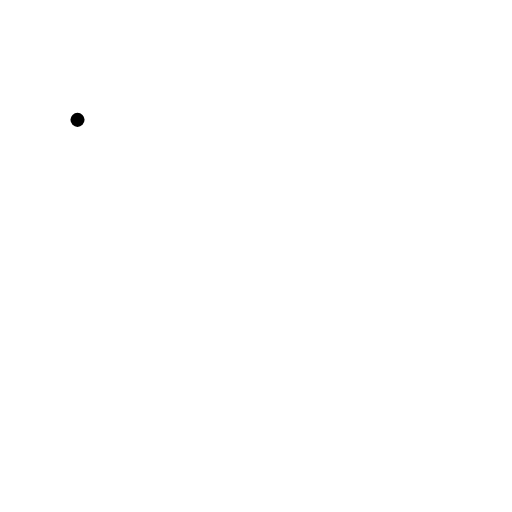
t = 0.00 s
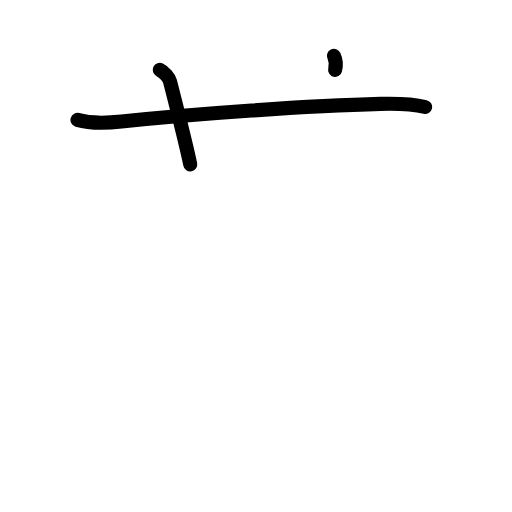
t = 2.38 s
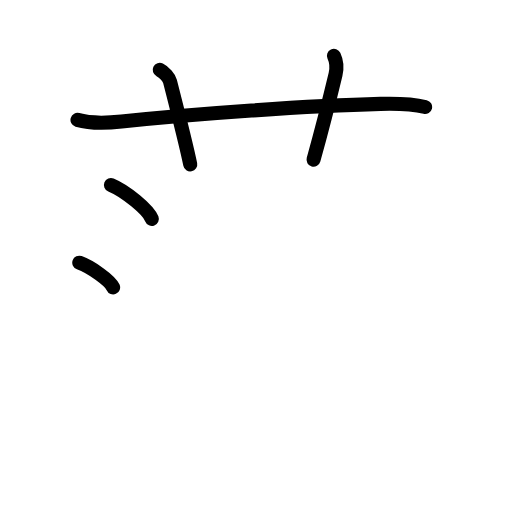
t = 4.75 s
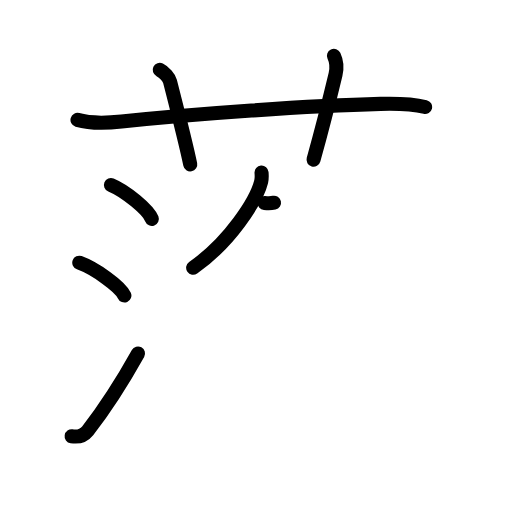
t = 7.19 s
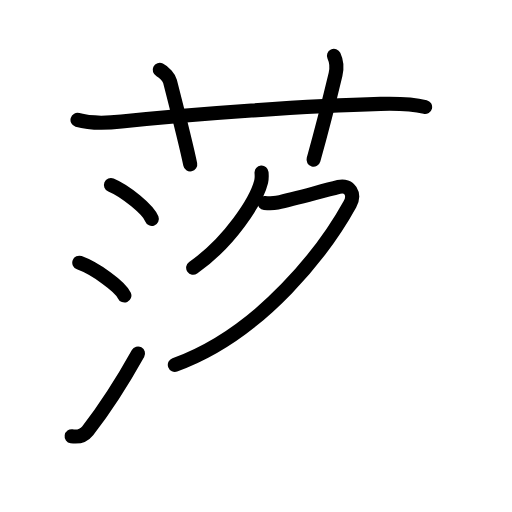
t = 7.63 s
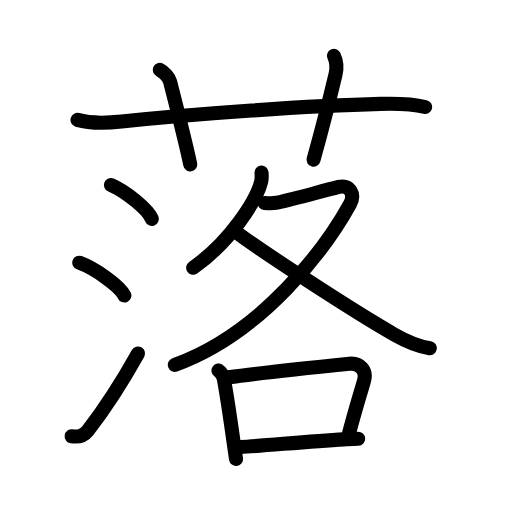
t = 12.00 s

The animated SVG that drew these frames (rendered in a browser with its animation timeline set to each time). Animation: 38 SMIL elements (animate=38); one cycle of 12.00 s.

<?xml version="1.0" encoding="UTF-8"?>
<!--
AniKanjiVG is licensed by CC-BY-SA Paul C. Sommerhoff (https://bitbucket.org/sommerhoff/anikanjivg).
AniKanjiVG uses KanjiVG which is licensed by CC-BY-SA Ulrich Apel (http://kanjivg.tagaini.net).
See also http://creativecommons.org/licenses/by-sa/3.0/
-->
<svg xmlns:kvg='http://kanjivg.tagaini.net' xmlns='http://www.w3.org/2000/svg' width='109' height='109' viewBox='0 0 109 109' style='fill:none;stroke:#000000;stroke-width:3;stroke-linecap:round;stroke-linejoin:round;' id="kvg:kanji_0843d"><g id="kvg:0843d" kvg:element="落"><g id="kvg:0843d-g1" kvg:element="艹" kvg:variant="true" kvg:original="艸" kvg:position="top" kvg:radical="general"><path id="kvg:0843d-s1" kvg:type="㇐" d="M16.5,25.52c2.5,0.73,6.23,0.68,9.38,0.35C41.5,24.25,65.62,22.5,81,22.12c3.08-0.08,6.48-0.08,9.5,0.66"><animate attributeName="d" begin="0.0s" dur="0.3333333333333333s" from="M16.5,25.52C16.5,25.52,16.5,25.52,16.5,25.52" to="M16.5,25.52c2.5,0.73,6.23,0.68,9.38,0.35" />
<animate attributeName="d" begin="0.3333333333333333s" dur="0.3333333333333333s" from="M16.5,25.52c2.5,0.73,6.23,0.68,9.38,0.35c0,0,0,0,0,0,0" to="M16.5,25.52c2.5,0.73,6.23,0.68,9.38,0.35C41.5,24.25,65.62,22.5,81,22.12" />
<animate attributeName="d" begin="0.6666666666666666s" dur="0.3333333333333333s" from="M16.5,25.52c2.5,0.73,6.23,0.68,9.38,0.35C41.5,24.25,65.62,22.5,81,22.12c0,0,0,0,0,0,0" to="M16.5,25.52c2.5,0.73,6.23,0.68,9.38,0.35C41.5,24.25,65.62,22.5,81,22.12c3.08-0.08,6.48-0.08,9.5,0.66" />
</path>
<path id="kvg:0843d-s2" kvg:type="㇑a" d="M34,14.88c1,0.5,2,1.67,2.2,2.46c1.89,7.38,3.76,14.98,4.3,17.67"><animate attributeName="d" begin="1.0s" dur="0.5s" from="M34,14.88C34,14.88,34,14.88,34,14.88" to="M34,14.88c1,0.5,2,1.67,2.2,2.46" />
<animate attributeName="d" begin="1.5s" dur="0.5s" from="M34,14.88c1,0.5,2,1.67,2.2,2.46c0,0,0,0,0,0,0" to="M34,14.88c1,0.5,2,1.67,2.2,2.46c1.89,7.38,3.76,14.98,4.3,17.67" />
<animate attributeName="d" begin="0s" dur="1.0s" from="M-100,-100" to="M-100,-100" />
</path>
<path id="kvg:0843d-s3" kvg:type="㇑a" d="M71.09,11.88c0.53,1.12,0.66,2.65,0.34,3.98C69.55,23.7,68.8,26.62,66.75,34"><animate attributeName="d" begin="2.0s" dur="0.5s" from="M71.09,11.88C71.09,11.88,71.09,11.88,71.09,11.88" to="M71.09,11.88c0.53,1.12,0.66,2.65,0.34,3.98" />
<animate attributeName="d" begin="2.5s" dur="0.5s" from="M71.09,11.88c0.53,1.12,0.66,2.65,0.34,3.98c0,0,0,0,0,0,0" to="M71.09,11.88c0.53,1.12,0.66,2.65,0.34,3.98C69.55,23.7,68.8,26.62,66.75,34" />
<animate attributeName="d" begin="0s" dur="2.0s" from="M-100,-100" to="M-100,-100" />
</path>
</g>
<g id="kvg:0843d-g2" kvg:element="洛" kvg:position="bottom" kvg:phon="洛"><g id="kvg:0843d-g3" kvg:element="氵" kvg:variant="true" kvg:original="水" kvg:position="left"><path id="kvg:0843d-s4" kvg:type="㇔" d="M23.62,39.38c3.07,1.27,7.93,5.24,8.7,7.22"><animate attributeName="d" begin="3.0s" dur="1.0s" from="M23.62,39.38C23.62,39.38,23.62,39.38,23.62,39.38" to="M23.62,39.38c3.07,1.27,7.93,5.24,8.7,7.22" />
<animate attributeName="d" begin="0s" dur="3.0s" from="M-100,-100" to="M-100,-100" />
</path>
<path id="kvg:0843d-s5" kvg:type="㇔" d="M16.88,55.93c3.39,1.23,8.75,5.07,9.6,6.99"><animate attributeName="d" begin="4.0s" dur="1.0s" from="M16.88,55.93C16.88,55.93,16.88,55.93,16.88,55.93" to="M16.88,55.93c3.39,1.23,8.75,5.07,9.6,6.99" />
<animate attributeName="d" begin="0s" dur="4.0s" from="M-100,-100" to="M-100,-100" />
</path>
<path id="kvg:0843d-s6" kvg:type="㇀" d="M15.25,92.87c1.33,0.21,2.6-0.14,3.41-1.16c3.68-4.71,7.37-10.46,10.72-16.46"><animate attributeName="d" begin="5.0s" dur="0.5s" from="M15.25,92.87C15.25,92.87,15.25,92.87,15.25,92.87" to="M15.25,92.87c1.33,0.21,2.6-0.14,3.41-1.16" />
<animate attributeName="d" begin="5.5s" dur="0.5s" from="M15.25,92.87c1.33,0.21,2.6-0.14,3.41-1.16c0,0,0,0,0,0,0" to="M15.25,92.87c1.33,0.21,2.6-0.14,3.41-1.16c3.68-4.71,7.37-10.46,10.72-16.46" />
<animate attributeName="d" begin="0s" dur="5.0s" from="M-100,-100" to="M-100,-100" />
</path>
</g>
<g id="kvg:0843d-g4" kvg:element="各" kvg:position="right"><g id="kvg:0843d-g5" kvg:element="夂" kvg:position="top"><path id="kvg:0843d-s7" kvg:type="㇒" d="M55.68,36.75c0.04,0.48,0.08,1.23-0.08,1.92C54.6,42.71,48.91,51.57,41.12,57"><animate attributeName="d" begin="6.0s" dur="0.5s" from="M55.68,36.75C55.68,36.75,55.68,36.75,55.68,36.75" to="M55.68,36.75c0.04,0.48,0.08,1.23-0.08,1.92" />
<animate attributeName="d" begin="6.5s" dur="0.5s" from="M55.68,36.75c0.04,0.48,0.08,1.23-0.08,1.92c0,0,0,0,0,0,0" to="M55.68,36.75c0.04,0.48,0.08,1.23-0.08,1.92C54.6,42.71,48.91,51.57,41.12,57" />
<animate attributeName="d" begin="0s" dur="6.0s" from="M-100,-100" to="M-100,-100" />
</path>
<path id="kvg:0843d-s8" kvg:type="㇇" d="M56.32,43.21c0.33,0.03,1.76,0.12,2.68-0.08c4-0.88,8.75-2.25,13.13-3.34c2.29-0.57,3.54,1.55,2.38,3.66C69.42,52.67,56,70.88,37.22,77.67"><animate attributeName="d" begin="7.0s" dur="0.25s" from="M56.32,43.21C56.32,43.21,56.32,43.21,56.32,43.21" to="M56.32,43.21c0.33,0.03,1.76,0.12,2.68-0.08" />
<animate attributeName="d" begin="7.25s" dur="0.25s" from="M56.32,43.21c0.33,0.03,1.76,0.12,2.68-0.08c0,0,0,0,0,0,0" to="M56.32,43.21c0.33,0.03,1.76,0.12,2.68-0.08c4-0.88,8.75-2.25,13.13-3.34" />
<animate attributeName="d" begin="7.5s" dur="0.25s" from="M56.32,43.21c0.33,0.03,1.76,0.12,2.68-0.08c4-0.88,8.75-2.25,13.13-3.34c0,0,0,0,0,0,0" to="M56.32,43.21c0.33,0.03,1.76,0.12,2.68-0.08c4-0.88,8.75-2.25,13.13-3.34c2.29-0.57,3.54,1.55,2.38,3.66" />
<animate attributeName="d" begin="7.75s" dur="0.25s" from="M56.32,43.21c0.33,0.03,1.76,0.12,2.68-0.08c4-0.88,8.75-2.25,13.13-3.34c2.29-0.57,3.54,1.55,2.38,3.66c0,0,0,0,0,0,0" to="M56.32,43.21c0.33,0.03,1.76,0.12,2.68-0.08c4-0.88,8.75-2.25,13.13-3.34c2.29-0.57,3.54,1.55,2.38,3.66C69.42,52.67,56,70.88,37.22,77.67" />
<animate attributeName="d" begin="0s" dur="7.0s" from="M-100,-100" to="M-100,-100" />
</path>
<path id="kvg:0843d-s9" kvg:type="㇏" d="M49.97,49.17c4.84,3.75,25.61,17.3,34.08,22.1c2.37,1.34,4.74,2.42,7.45,2.86"><animate attributeName="d" begin="8.0s" dur="0.5s" from="M49.97,49.17C49.97,49.17,49.97,49.17,49.97,49.17" to="M49.97,49.17c4.84,3.75,25.61,17.3,34.08,22.1" />
<animate attributeName="d" begin="8.5s" dur="0.5s" from="M49.97,49.17c4.84,3.75,25.61,17.3,34.08,22.1c0,0,0,0,0,0,0" to="M49.97,49.17c4.84,3.75,25.61,17.3,34.08,22.1c2.37,1.34,4.74,2.42,7.45,2.86" />
<animate attributeName="d" begin="0s" dur="8.0s" from="M-100,-100" to="M-100,-100" />
</path>
</g>
<g id="kvg:0843d-g6" kvg:element="口" kvg:position="bottom"><path id="kvg:0843d-s10" kvg:type="㇑" d="M46.5,78.88c0.62,0.44,1,1.02,1.14,1.74c0.68,3.58,1.42,8.77,2.09,13.51c0.18,1.24,0.35,2.44,0.52,3.58"><animate attributeName="d" begin="9.0s" dur="0.3333333333333333s" from="M46.5,78.88C46.5,78.88,46.5,78.88,46.5,78.88" to="M46.5,78.88c0.62,0.44,1,1.02,1.14,1.74" />
<animate attributeName="d" begin="9.333333333333334s" dur="0.3333333333333333s" from="M46.5,78.88c0.62,0.44,1,1.02,1.14,1.74c0,0,0,0,0,0,0" to="M46.5,78.88c0.62,0.44,1,1.02,1.14,1.74c0.68,3.58,1.42,8.77,2.09,13.51" />
<animate attributeName="d" begin="9.666666666666666s" dur="0.3333333333333333s" from="M46.5,78.88c0.62,0.44,1,1.02,1.14,1.74c0.68,3.58,1.42,8.77,2.09,13.51c0,0,0,0,0,0,0" to="M46.5,78.88c0.62,0.44,1,1.02,1.14,1.74c0.68,3.58,1.42,8.77,2.09,13.51c0.18,1.24,0.35,2.44,0.52,3.58" />
<animate attributeName="d" begin="0s" dur="9.0s" from="M-100,-100" to="M-100,-100" />
</path>
<path id="kvg:0843d-s11" kvg:type="㇕b" d="M48.59,80.33c7.04-0.98,20.35-2.34,25.78-2.89c2.24-0.23,3.76,1.44,3.13,3.6c-1.01,3.52-2.04,6.77-3.24,11.41"><animate attributeName="d" begin="10.0s" dur="0.3333333333333333s" from="M48.59,80.33C48.59,80.33,48.59,80.33,48.59,80.33" to="M48.59,80.33c7.04-0.98,20.35-2.34,25.78-2.89" />
<animate attributeName="d" begin="10.333333333333334s" dur="0.3333333333333333s" from="M48.59,80.33c7.04-0.98,20.35-2.34,25.78-2.89c0,0,0,0,0,0,0" to="M48.59,80.33c7.04-0.98,20.35-2.34,25.78-2.89c2.24-0.23,3.76,1.44,3.13,3.6" />
<animate attributeName="d" begin="10.666666666666666s" dur="0.3333333333333333s" from="M48.59,80.33c7.04-0.98,20.35-2.34,25.78-2.89c2.24-0.23,3.76,1.44,3.13,3.6c0,0,0,0,0,0,0" to="M48.59,80.33c7.04-0.98,20.35-2.34,25.78-2.89c2.24-0.23,3.76,1.44,3.13,3.6c-1.01,3.52-2.04,6.77-3.24,11.41" />
<animate attributeName="d" begin="0s" dur="10.0s" from="M-100,-100" to="M-100,-100" />
</path>
<path id="kvg:0843d-s12" kvg:type="㇐b" d="M51.16,95.16c5.2-0.25,13.84-1.17,22.1-1.62c1.02-0.06,2.01-0.1,2.99-0.14"><animate attributeName="d" begin="11.0s" dur="0.5s" from="M51.16,95.16C51.16,95.16,51.16,95.16,51.16,95.16" to="M51.16,95.16c5.2-0.25,13.84-1.17,22.1-1.62" />
<animate attributeName="d" begin="11.5s" dur="0.5s" from="M51.16,95.16c5.2-0.25,13.84-1.17,22.1-1.62c0,0,0,0,0,0,0" to="M51.16,95.16c5.2-0.25,13.84-1.17,22.1-1.62c1.02-0.06,2.01-0.1,2.99-0.14" />
<animate attributeName="d" begin="0s" dur="11.0s" from="M-100,-100" to="M-100,-100" />
</path>
</g>
</g>
</g>
</g>
</svg>
